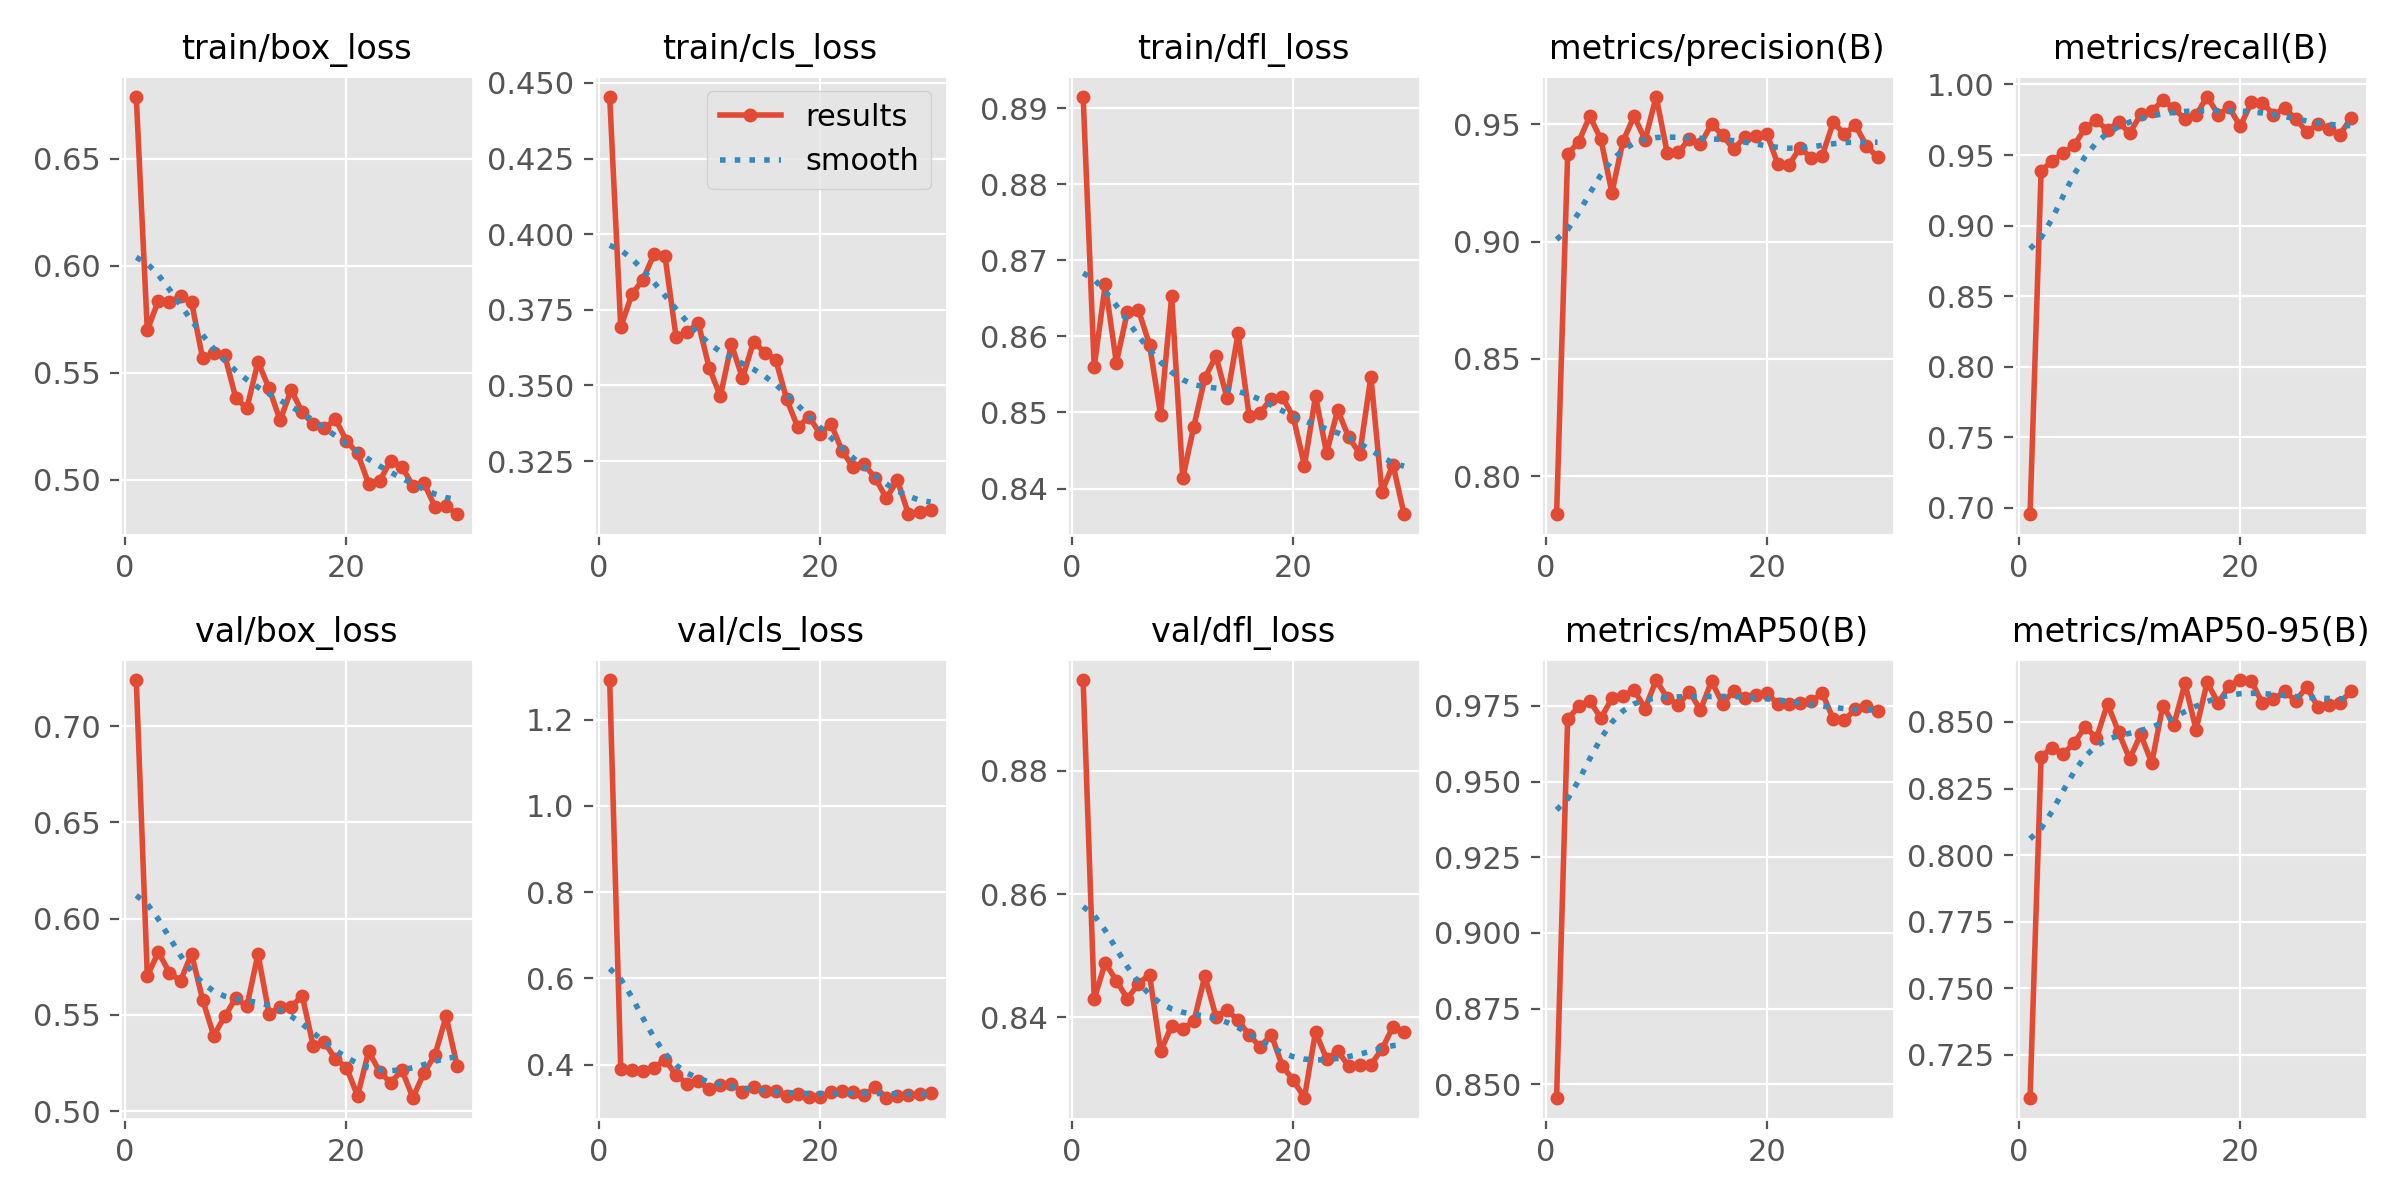

Data behind this chart, as committed beside it:
epoch, time, train/box_loss, train/cls_loss, train/dfl_loss, metrics/precision(B), metrics/recall(B), metrics/mAP50(B), metrics/mAP50-95(B), val/box_loss, val/cls_loss, val/dfl_loss, lr/pg0, lr/pg1, lr/pg2
1, 9.281, 0.6791, 0.4455, 0.8915, 0.7839, 0.6955, 0.8456, 0.7088, 0.724, 1.292, 0.8947, 0.0004627, 0.0004627, 0.0004627
2, 18.05, 0.5698, 0.3693, 0.856, 0.9372, 0.9388, 0.9706, 0.837, 0.5702, 0.3907, 0.8429, 0.0009205, 0.0009205, 0.0009205
3, 28.52, 0.5837, 0.3801, 0.8669, 0.9426, 0.9458, 0.9749, 0.8404, 0.5827, 0.3871, 0.8488, 0.001359, 0.001359, 0.001359
4, 38.94, 0.5829, 0.385, 0.8566, 0.9534, 0.9512, 0.9767, 0.8379, 0.572, 0.3857, 0.8459, 0.001344, 0.001344, 0.001344
5, 50.83, 0.5859, 0.3933, 0.8632, 0.9436, 0.9571, 0.9709, 0.8422, 0.5677, 0.3923, 0.843, 0.001316, 0.001316, 0.001316
6, 62.66, 0.583, 0.3927, 0.8634, 0.9209, 0.9694, 0.9775, 0.8483, 0.5818, 0.4115, 0.8455, 0.001288, 0.001288, 0.001288
7, 74.52, 0.5566, 0.366, 0.8589, 0.9427, 0.9745, 0.9783, 0.8438, 0.5579, 0.3755, 0.8469, 0.001259, 0.001259, 0.001259
8, 86.56, 0.5593, 0.3676, 0.8497, 0.9534, 0.9676, 0.9802, 0.8569, 0.5393, 0.3556, 0.8345, 0.001231, 0.001231, 0.001231
9, 98.66, 0.5581, 0.3707, 0.8653, 0.9434, 0.9734, 0.9741, 0.8462, 0.5493, 0.3618, 0.8386, 0.001203, 0.001203, 0.001203
10, 110.1, 0.5381, 0.3557, 0.8414, 0.9618, 0.9655, 0.9835, 0.8361, 0.5589, 0.3425, 0.8381, 0.001174, 0.001174, 0.001174
11, 122.3, 0.5334, 0.3464, 0.8481, 0.9377, 0.9788, 0.9776, 0.8454, 0.5544, 0.3534, 0.8393, 0.001146, 0.001146, 0.001146
12, 133.8, 0.5551, 0.3636, 0.8545, 0.938, 0.981, 0.9753, 0.8346, 0.5817, 0.3554, 0.8467, 0.001118, 0.001118, 0.001118
13, 145.9, 0.5428, 0.3524, 0.8574, 0.9439, 0.9887, 0.9797, 0.8562, 0.5506, 0.3364, 0.8401, 0.001089, 0.001089, 0.001089
14, 156.4, 0.5277, 0.3645, 0.8519, 0.9415, 0.9833, 0.9736, 0.849, 0.5541, 0.3476, 0.8411, 0.001061, 0.001061, 0.001061
15, 166.6, 0.542, 0.3609, 0.8604, 0.95, 0.9752, 0.9831, 0.8645, 0.5542, 0.3381, 0.8395, 0.001033, 0.001033, 0.001033
16, 176.7, 0.5315, 0.3585, 0.8496, 0.9454, 0.978, 0.9757, 0.8471, 0.5599, 0.3394, 0.8371, 0.001005, 0.001005, 0.001005
17, 186.9, 0.526, 0.3454, 0.85, 0.9393, 0.9914, 0.98, 0.8649, 0.5338, 0.3272, 0.8352, 0.0009763, 0.0009763, 0.0009763
18, 197.6, 0.5239, 0.3361, 0.8518, 0.9446, 0.9787, 0.9777, 0.8572, 0.5359, 0.3319, 0.8372, 0.000948, 0.000948, 0.000948
19, 208.1, 0.5283, 0.3397, 0.8521, 0.9449, 0.9837, 0.9785, 0.8635, 0.5271, 0.3259, 0.8321, 0.0009197, 0.0009197, 0.0009197
20, 218.5, 0.5181, 0.3341, 0.8493, 0.9459, 0.9703, 0.9792, 0.8658, 0.5227, 0.3238, 0.8297, 0.0008914, 0.0008914, 0.0008914
21, 229.3, 0.5123, 0.3373, 0.843, 0.9329, 0.9874, 0.9756, 0.8654, 0.5079, 0.3372, 0.8269, 0.0008631, 0.0008631, 0.0008631
22, 239.9, 0.4981, 0.3284, 0.8521, 0.9327, 0.9871, 0.9758, 0.857, 0.531, 0.3377, 0.8376, 0.0008348, 0.0008348, 0.0008348
23, 250.6, 0.4994, 0.323, 0.8447, 0.94, 0.9786, 0.9758, 0.8585, 0.5205, 0.3369, 0.8332, 0.0008065, 0.0008065, 0.0008065
24, 260.7, 0.509, 0.3239, 0.8503, 0.9357, 0.9832, 0.9765, 0.8616, 0.5147, 0.3294, 0.8345, 0.0007782, 0.0007782, 0.0007782
25, 270.9, 0.5061, 0.3194, 0.8467, 0.9365, 0.9758, 0.9792, 0.8579, 0.5214, 0.3478, 0.8321, 0.0007499, 0.0007499, 0.0007499
26, 281.3, 0.4971, 0.3127, 0.8446, 0.9508, 0.9664, 0.9707, 0.8631, 0.507, 0.3233, 0.8322, 0.0007216, 0.0007216, 0.0007216
27, 291.7, 0.4984, 0.3187, 0.8547, 0.946, 0.9718, 0.9702, 0.8557, 0.5199, 0.3276, 0.8323, 0.0006934, 0.0006934, 0.0006934
28, 302.2, 0.4874, 0.3074, 0.8396, 0.9495, 0.9685, 0.974, 0.8565, 0.5293, 0.329, 0.8348, 0.0006651, 0.0006651, 0.0006651
29, 312.6, 0.4877, 0.3083, 0.8431, 0.9409, 0.9643, 0.9749, 0.8573, 0.5492, 0.3313, 0.8384, 0.0006368, 0.0006368, 0.0006368
30, 323, 0.4839, 0.3089, 0.8366, 0.9358, 0.9763, 0.9734, 0.8615, 0.5236, 0.3348, 0.8376, 0.0006085, 0.0006085, 0.0006085
